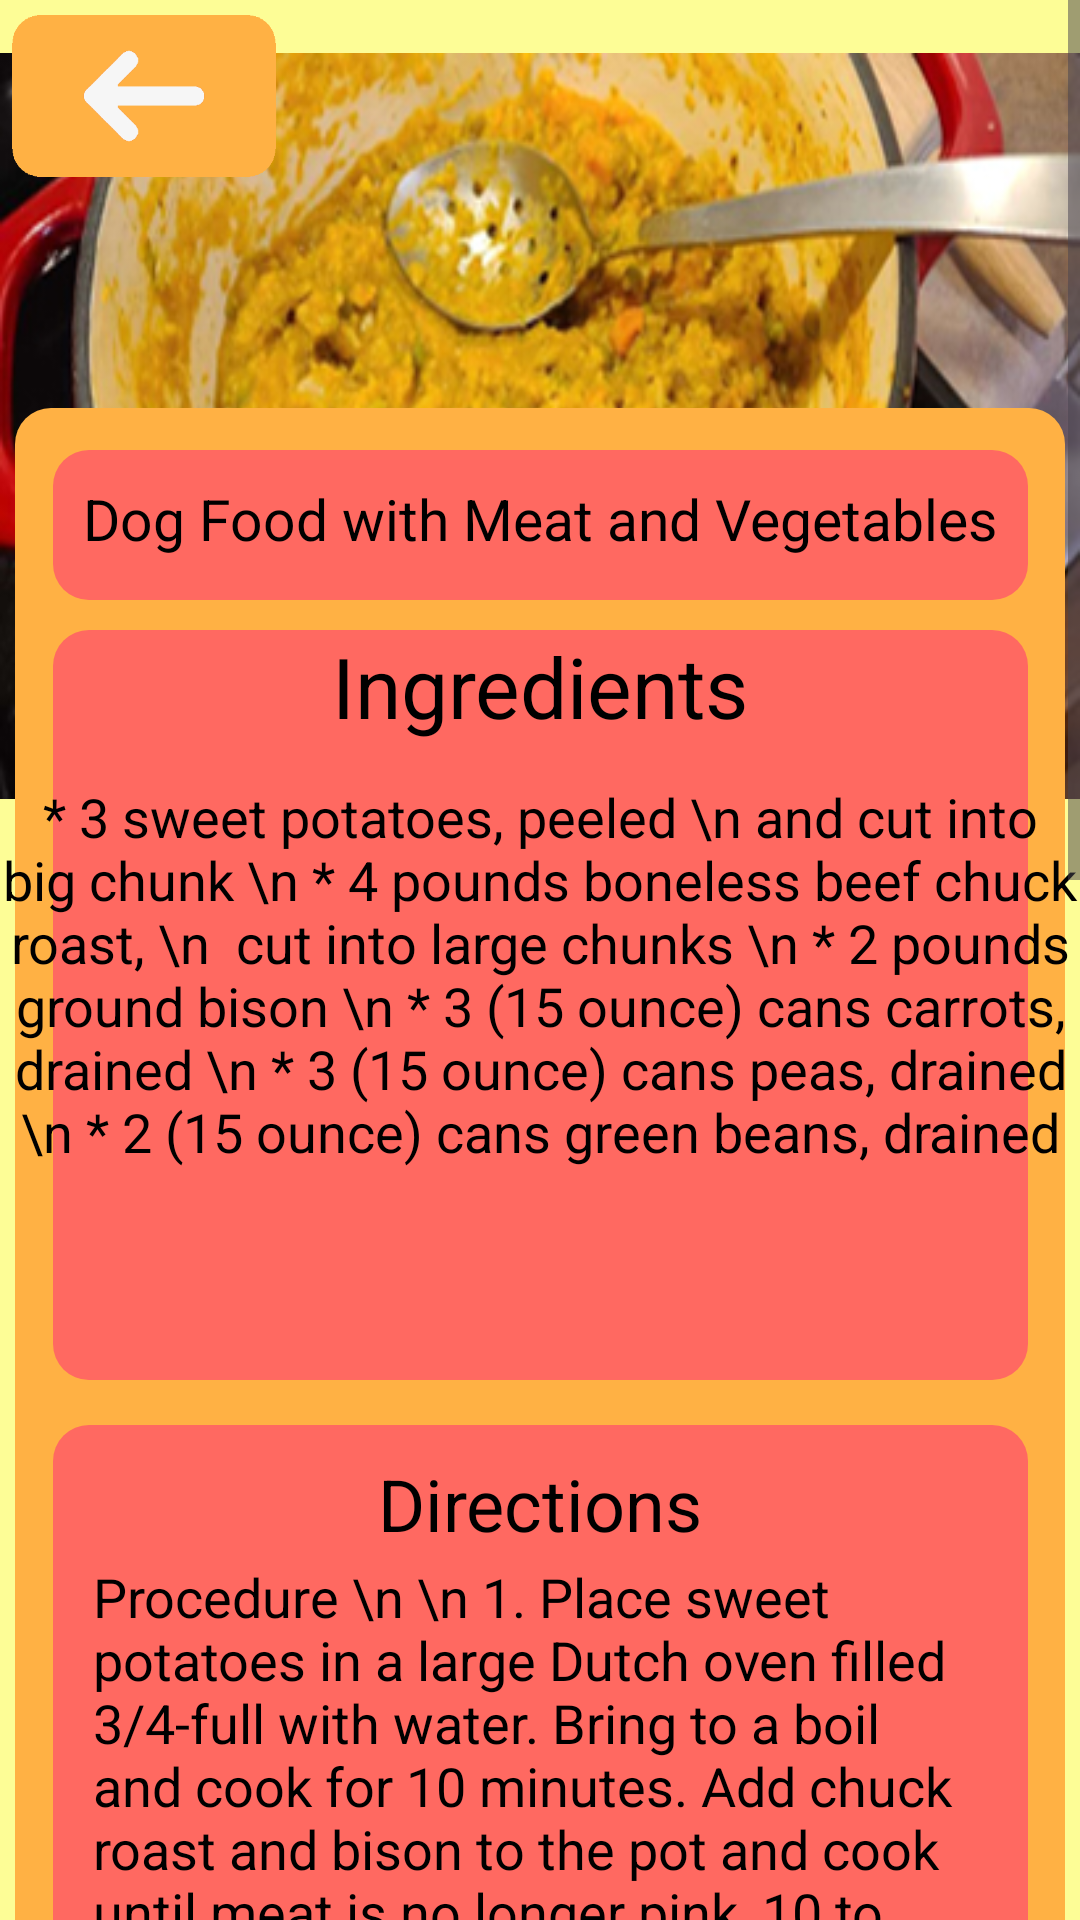

The Android layout XML behind this screen, and the referenced resources:
<!-- AndroidManifest.xml: application theme Theme.AlagatKalinga -->
<!-- res/layout/activity_dog_recipe7.xml -->
<?xml version="1.0" encoding="utf-8"?>
<ScrollView
    xmlns:android="http://schemas.android.com/apk/res/android"
    xmlns:app="http://schemas.android.com/apk/res-auto"
    xmlns:tools="http://schemas.android.com/tools"
    android:layout_width="match_parent"
    android:layout_height="match_parent">

    <androidx.constraintlayout.widget.ConstraintLayout
        android:id="@+id/rootLayout"
        android:layout_width="match_parent"
        android:layout_height="match_parent"
        android:background="@color/lightyellow">


        <ImageView
            android:id="@+id/dogfood7"
            android:layout_width="wrap_content"
            android:layout_height="wrap_content"
            android:src="@drawable/dogfoodpic7"
            app:layout_constraintBottom_toBottomOf="parent"
            app:layout_constraintEnd_toEndOf="parent"
            app:layout_constraintHorizontal_bias="0.0"
            app:layout_constraintStart_toStartOf="parent"
            app:layout_constraintTop_toTopOf="parent"
            app:layout_constraintVertical_bias="0.0" />

        <View
            android:layout_width="350dp"
            android:layout_height="1260dp"
            android:background="@drawable/dogfoodbg1"
            app:layout_constraintTop_toTopOf="@id/dogfood7"
            app:layout_constraintStart_toStartOf="parent"
            app:layout_constraintEnd_toEndOf="parent"
            android:layout_marginTop="136dp"/>
        <View
            android:layout_width="325dp"
            android:layout_height="50dp"
            android:background="@drawable/titlefoodbg"
            android:layout_marginTop="150dp"
            app:layout_constraintTop_toTopOf="@+id/dogfood7"
            app:layout_constraintStart_toStartOf="parent"
            app:layout_constraintEnd_toEndOf="parent" />
        <TextView
            android:layout_width="wrap_content"
            android:layout_height="wrap_content"
            app:layout_constraintTop_toTopOf="@id/dogfood7"
            app:layout_constraintStart_toStartOf="parent"
            app:layout_constraintEnd_toEndOf="parent"
            android:layout_marginTop="160dp"
            android:text="Dog Food with Meat and Vegetables"
            android:textColor="@color/black"
            android:textSize="19dp"/>

        <View
            android:layout_width="325dp"
            android:layout_height="250dp"
            android:background="@drawable/titlefoodbg"
            android:layout_marginTop="210dp"
            app:layout_constraintTop_toTopOf="@+id/dogfood7"
            app:layout_constraintStart_toStartOf="parent"
            app:layout_constraintEnd_toEndOf="parent" />

        <TextView
            android:layout_width="wrap_content"
            android:layout_height="wrap_content"
            app:layout_constraintTop_toTopOf="@id/dogfood7"
            app:layout_constraintStart_toStartOf="parent"
            app:layout_constraintEnd_toEndOf="parent"
            android:layout_marginTop="210dp"
            android:text="Ingredients"
            android:textColor="@color/black"
            android:textSize="28dp"/>

        <TextView
            android:layout_width="wrap_content"
            android:layout_height="wrap_content"
            app:layout_constraintTop_toTopOf="@id/dogfood7"
            app:layout_constraintStart_toStartOf="parent"
            app:layout_constraintEnd_toEndOf="parent"
            android:layout_marginTop="260dp"
            android:text="* 3 sweet potatoes, peeled \n and cut into big chunk
\n * 4 pounds boneless beef chuck roast, \n  cut into large chunks
\n * 2 pounds ground bison
\n * 3 (15 ounce) cans carrots, drained
\n * 3 (15 ounce) cans peas, drained
\n * 2 (15 ounce) cans green beans, drained"
            android:textColor="@color/black"
            android:textSize="18sp"
            android:textAlignment="center"/>

        <View
            android:layout_width="325dp"
            android:layout_height="580dp"
            android:background="@drawable/titlefoodbg"
            android:layout_marginTop="475dp"
            app:layout_constraintTop_toTopOf="@+id/dogfood7"
            app:layout_constraintStart_toStartOf="parent"
            app:layout_constraintEnd_toEndOf="parent" />


        <TextView
            android:layout_width="wrap_content"
            android:layout_height="wrap_content"
            android:layout_marginTop="485dp"
            android:text="Directions"
            android:textColor="@color/black"
            android:textSize="24dp"
            app:layout_constraintEnd_toEndOf="parent"
            app:layout_constraintStart_toStartOf="parent"
            app:layout_constraintTop_toTopOf="@id/dogfood7" />

        <TextView
            android:layout_width="298dp"
            android:layout_height="700dp"
            android:layout_marginTop="520dp"
            android:text="Procedure
\n \n 1. Place sweet potatoes in a large Dutch oven filled 3/4-full with water. Bring to a boil and cook for 10 minutes. Add chuck roast and bison to the pot and cook until meat is no longer pink, 10 to 12 minutes.
\n \n 2. Add carrots, peas, green beans, and spinach to the pot and cook over medium heat for 15 minutes. Add oats and stir until mixture has thickened, 5 to 7 minutes. Stir in pumpkin and olive oil; remove from heat and let cool a bit, 5 to 10 minutes. Transfer roast to a plate and dice meat; return to mixture.
\n \n 3. Use a potato masher to mash up mixture to a mushy consistency. Let mixture cool sufficiently, about 30 minutes. Place into resealable containers and freeze."
            android:textColor="@color/black"
            android:textSize="18sp"
            app:layout_constraintEnd_toEndOf="parent"
            app:layout_constraintStart_toStartOf="parent"
            app:layout_constraintTop_toTopOf="@id/dogfood7" />

        <View
            android:layout_width="325dp"
            android:layout_height="290dp"
            android:background="@color/lightyellow"
            android:layout_marginTop="1080dp"
            app:layout_constraintTop_toTopOf="@+id/dogfood7"
            app:layout_constraintStart_toStartOf="parent"
            app:layout_constraintEnd_toEndOf="parent" />
        <ImageView
            android:layout_width="wrap_content"
            android:layout_height="wrap_content"
            android:background="@drawable/dognutrition6"
            android:layout_marginTop="1100dp"
            app:layout_constraintTop_toTopOf="@+id/dogfood7"
            app:layout_constraintStart_toStartOf="parent"
            app:layout_constraintEnd_toEndOf="parent" />


        <ImageView
            android:id="@+id/BackRed7"
            android:layout_width="88dp"
            android:layout_height="56dp"
            android:layout_marginStart="4dp"
            android:layout_marginTop="4dp"
            android:clickable="true"
            android:contentDescription="BackRed7"
            android:onClick="onBackRed7Click"
            android:src="@drawable/backred"
            app:layout_constraintStart_toStartOf="parent"
            app:layout_constraintTop_toTopOf="parent"
            app:layout_constraintVertical_weight="5"
            tools:ignore="ContentDescription" />



    </androidx.constraintlayout.widget.ConstraintLayout>
</ScrollView>
<!-- resources referenced by this layout -->
<resources>
  <color name="black">#FF000000</color>
  <color name="lightyellow">#FDFD96</color>
  <!-- drawable backred: png bitmap (drawable, 6154 bytes) -->
  <!-- drawable dogfoodbg1 (drawable) -->
  <?xml version="1.0" encoding="utf-8"?>
  <shape xmlns:android="http://schemas.android.com/apk/res/android"
      android:shape="rectangle">
      <corners android:radius="12dp"/>
      <solid android:color="@color/orangeyellow"/>
  
  
  </shape>
  <!-- drawable dogfoodpic7: jpg bitmap (drawable, 134575 bytes) -->
  <!-- drawable dognutrition6: png bitmap (drawable, 19174 bytes) -->
  <!-- drawable titlefoodbg (drawable) -->
  <?xml version="1.0" encoding="utf-8"?>
  <shape xmlns:android="http://schemas.android.com/apk/res/android"
      android:shape="rectangle">
      <corners android:radius="12dp"/>
      <solid android:color="@color/red"/>
  
  
  </shape>
  <style name="Theme.AlagatKalinga" parent="Base.Theme.AlagatKalinga" />
  <color name="orangeyellow">#FFB144</color>
  <color name="red">#FF6961</color>
  <style name="Base.Theme.AlagatKalinga" parent="Theme.Material3.DayNight.NoActionBar">
          <item name="colorPrimary">@color/darkpurple</item>
          
          
      </style>
  <color name="darkpurple">#6750a4</color>
</resources>
